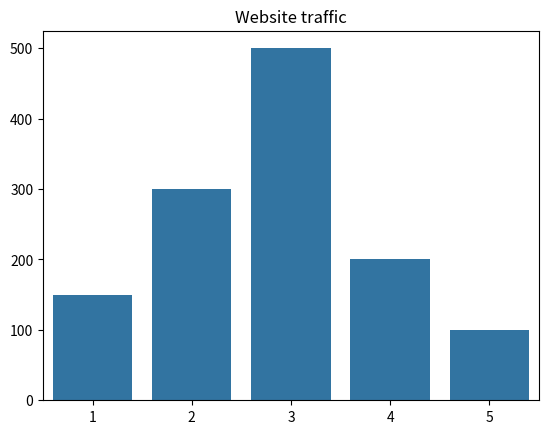

Here is the Python script that generated this plot:
import seaborn as sns
import matplotlib.pyplot as plt

days =[1,2,3,4,5]
traffic =[150,300,500,200,100]

sns.barplot(x=days, y=traffic)
plt.title("Website traffic")
plt.show()
